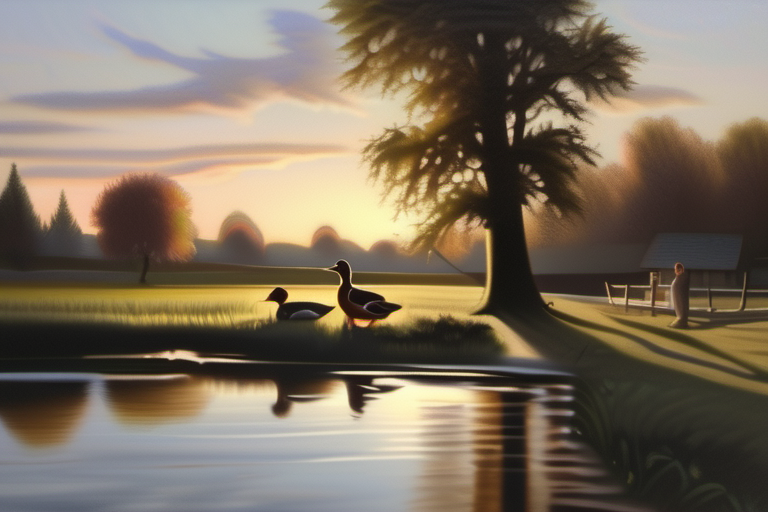
Generation parameters embedded in this image by AUTOMATIC1111 Stable Diffusion web UI or a fork of it (Forge, ...) (PNG 'parameters' text chunk):
photorealistic, evening scene by a stream, family of ducks swimming, squirrel in nearby tree, fading light casting long shadows, serene atmosphere, gentle brushstrokes
Steps: 30, Sampler: DPM++ 2M, Schedule type: Karras, CFG scale: 7.0, Seed: 2119236537, Size: 768x512, Model hash: 31e35c80fc, Model: sd_xl_base_1.0, Version: v1.9.3